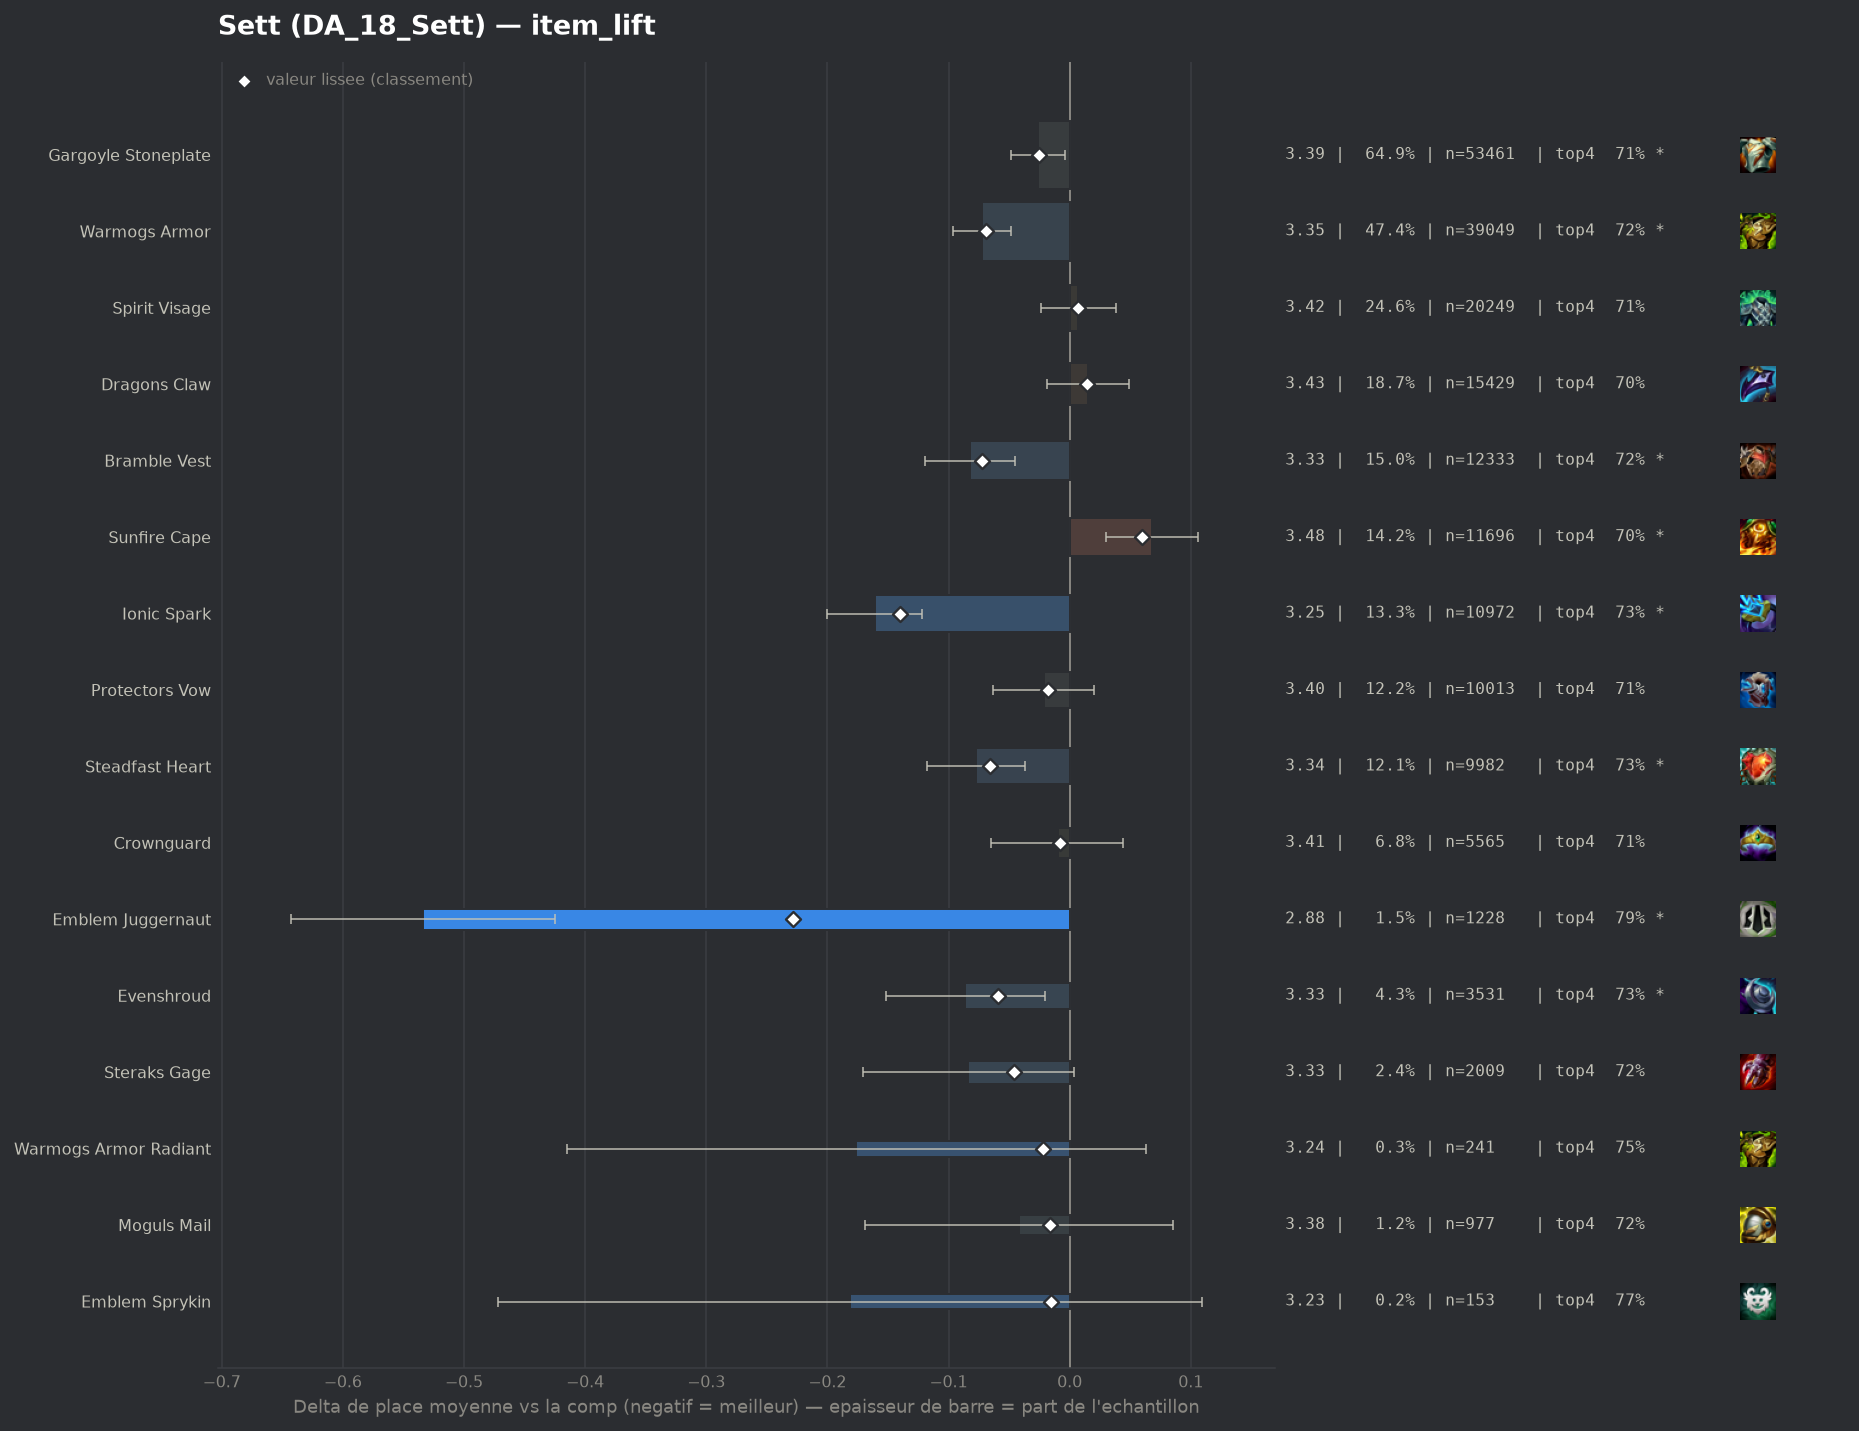

The data file committed next to this chart (first rows):
group, label, n, share, avg_place, shrunk_avg, score, d_avg, d_avg_pess, impact, d_top4, win, top2, top4, sd, z, p, significant
pepite, Emblem Juggernaut, 1228, 0.01492, 2.883, 3.189, -0.228, -0.534, -0.425, 0.0034, 0.0869, 0.3225, 0.5415, 0.794, 1.939, -9.58, 0.0, True
populaire, Ionic Spark, 10972, 0.1333, 3.255, 3.277, -0.14, -0.161, -0.122, 0.0187, 0.0275, 0.233, 0.436, 0.7345, 1.952, -8.11, 0.0, True
populaire, Bramble Vest, 12333, 0.1498, 3.335, 3.345, -0.072, -0.082, -0.045, 0.0108, 0.0152, 0.2158, 0.4172, 0.7222, 1.966, -4.3, 2e-05, True
populaire, Warmogs Armor, 39049, 0.4744, 3.345, 3.348, -0.069, -0.072, -0.048, 0.0328, 0.0137, 0.2208, 0.418, 0.7207, 1.988, -5.89, 0.0, True
populaire, Steadfast Heart, 9982, 0.1213, 3.339, 3.35, -0.066, -0.077, -0.037, 0.0081, 0.018, 0.2146, 0.4162, 0.7251, 1.968, -3.71, 0.00021, True
pepite, Evenshroud, 3531, 0.0429, 3.331, 3.358, -0.059, -0.086, -0.02, 0.0025, 0.023, 0.2062, 0.4112, 0.7301, 1.951, -2.56, 0.01042, True
pepite, Steraks Gage, 2009, 0.02441, 3.333, 3.371, -0.046, -0.084, 0.0, 0.0011, 0.0102, 0.222, 0.4191, 0.7173, 1.974, -1.88, 0.06035, False
populaire, Gargoyle Stoneplate, 53461, 0.6495, 3.391, 3.391, -0.025, -0.026, -0.004, 0.0165, 0.003, 0.215, 0.4098, 0.71, 2.001, -2.36, 0.01828, True
pepite, Warmogs Armor Radiant, 241, 0.002928, 3.241, 3.394, -0.022, -0.176, 0.0, 0.0001, 0.044, 0.195, 0.4481, 0.751, 1.887, -1.45, 0.148, False
populaire, Protectors Vow, 10013, 0.1216, 3.395, 3.398, -0.018, -0.021, 0.0, 0.0022, 0.0047, 0.2083, 0.4067, 0.7118, 1.99, -1.02, 0.3101, False
pepite, Moguls Mail, 977, 0.01187, 3.375, 3.401, -0.016, -0.042, 0.0, 0.0002, 0.0104, 0.2282, 0.4125, 0.7175, 2.016, -0.65, 0.5158, False
pepite, Emblem Sprykin, 153, 0.001859, 3.235, 3.401, -0.015, -0.181, 0.0, 0.0, 0.0642, 0.2026, 0.4183, 0.7712, 1.828, -1.23, 0.2201, False
, Emblem Vanguard, 404, 0.004908, 3.371, 3.408, -0.009, -0.045, 0.0, 0.0, 0.0058, 0.2252, 0.4257, 0.7129, 2.028, -0.45, 0.653, False
, Spirit Visage Radiant, 47, 0.000571, 3.085, 3.408, -0.009, -0.332, 0.0, 0.0, 0.0802, 0.234, 0.4681, 0.7872, 1.9, -1.2, 0.2316, False
populaire, Crownguard, 5565, 0.06761, 3.406, 3.409, -0.008, -0.01, 0.0, 0.0005, -0.0016, 0.2101, 0.4074, 0.7055, 2.004, -0.38, 0.7057, False
, Emblem Defender, 376, 0.004568, 3.423, 3.418, 0.001, 0.006, 0.0, -0.0, 0.0137, 0.1941, 0.383, 0.7207, 1.942, 0.06, 0.9515, False
, Gargoyle Stoneplate Radiant, 156, 0.001895, 3.455, 3.42, 0.003, 0.038, 0.0, -0.0, 0.0365, 0.1603, 0.359, 0.7436, 1.909, 0.25, 0.8021, False
, Dragons Claw Radiant, 42, 0.0005102, 3.667, 3.423, 0.006, 0.25, 0.0, -0.0, -0.0166, 0.0714, 0.3571, 0.6905, 1.741, 0.93, 0.3525, False
populaire, Spirit Visage, 20249, 0.246, 3.424, 3.423, 0.007, 0.007, 0.0, -0.0016, 0.0012, 0.2025, 0.3986, 0.7082, 1.985, 0.45, 0.6512, False
populaire, Dragons Claw, 15429, 0.1874, 3.432, 3.43, 0.014, 0.015, 0.0, -0.0025, -0.0026, 0.2038, 0.3956, 0.7045, 1.984, 0.86, 0.389, False
, Hullcrusher, 188, 0.002284, 3.596, 3.435, 0.018, 0.179, 0.0, -0.0, -0.0528, 0.1915, 0.3883, 0.6543, 2.072, 1.18, 0.2368, False
, Emblem Elderwood, 208, 0.002527, 3.582, 3.435, 0.019, 0.165, 0.0, -0.0, -0.0388, 0.1875, 0.3702, 0.6683, 2.013, 1.18, 0.2378, False
, Bloodthirster, 199, 0.002418, 3.608, 3.437, 0.021, 0.191, 0.0, -0.0, -0.0387, 0.1759, 0.397, 0.6683, 2.102, 1.28, 0.1998, False
, Void Gauntlet, 316, 0.003839, 3.582, 3.443, 0.027, 0.166, 0.0, -0.0001, -0.0615, 0.212, 0.4082, 0.6456, 2.146, 1.37, 0.171, False
, Aegis Of Dawn, 317, 0.003851, 3.625, 3.45, 0.034, 0.208, 0.0, -0.0001, -0.032, 0.1703, 0.3754, 0.6751, 2.041, 1.81, 0.07033, False
, Emblem Blackthorn, 97, 0.001178, 4.072, 3.453, 0.036, 0.655, 0.232, -0.0, -0.1297, 0.134, 0.2784, 0.5773, 2.126, 3.03, 0.00241, True
, The Indomitable, 723, 0.008783, 3.586, 3.469, 0.052, 0.17, 0.017, -0.0005, -0.0293, 0.2033, 0.3776, 0.6777, 2.092, 2.17, 0.02988, True
, Titans Resolve, 448, 0.005442, 3.681, 3.473, 0.056, 0.264, 0.075, -0.0003, -0.053, 0.154, 0.3504, 0.654, 2.037, 2.74, 0.00622, True
populaire, Sunfire Cape, 11696, 0.1421, 3.485, 3.476, 0.06, 0.068, 0.03, -0.0085, -0.0114, 0.1915, 0.383, 0.6956, 1.979, 3.48, 0.00051, True
, Adaptive Helm, 3620, 0.04398, 3.518, 3.486, 0.07, 0.101, 0.034, -0.0031, -0.0269, 0.1953, 0.3906, 0.6801, 2.03, 2.94, 0.00331, True
, Aegis Of Dusk, 380, 0.004616, 3.826, 3.494, 0.077, 0.41, 0.203, -0.0004, -0.0676, 0.1632, 0.3132, 0.6395, 2.054, 3.88, 0.0001, True
, Lightshield Crest, 557, 0.006767, 3.732, 3.497, 0.08, 0.316, 0.142, -0.0005, -0.0661, 0.1759, 0.3483, 0.6409, 2.082, 3.57, 0.00036, True
, Component Negatron Cloak, 386, 0.004689, 4.826, 3.685, 0.268, 1.41, 1.199, -0.0013, -0.2796, 0.0829, 0.1736, 0.4275, 2.111, 13.09, 0.0, True
, Component Chain Vest, 357, 0.004337, 5.02, 3.702, 0.286, 1.603, 1.383, -0.0012, -0.3429, 0.0756, 0.1625, 0.3641, 2.116, 14.28, 0.0, True
, Component Giants Belt, 622, 0.007556, 4.695, 3.767, 0.35, 1.278, 1.104, -0.0026, -0.2633, 0.1077, 0.2186, 0.4437, 2.21, 14.38, 0.0, True
